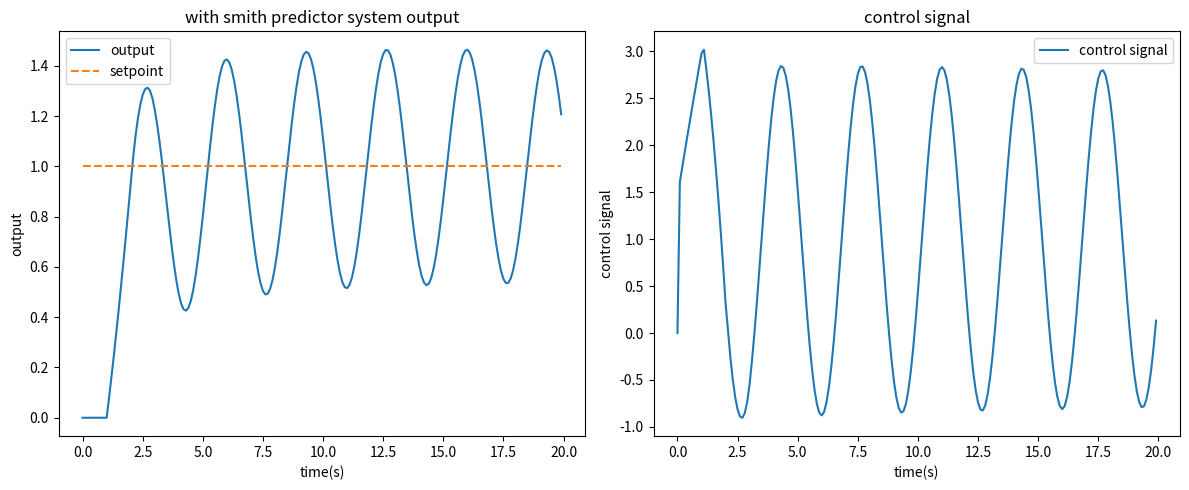

The matplotlib source for this figure:
import numpy as np
import matplotlib.pyplot as plt

# 定义系统参数
K = 1.0  # 系统增益
T = 2.0  # 时间常数
theta = 1.0  # 系统延迟时间

# 定义模拟参数
dt = 0.1  # 时间步长
time = np.arange(0, 20, dt)
n = len(time)
delay_steps = theta / dt

# 使用双线性变换（Tustin方法）将连续时间系统转换为离散时间系统
a_discrete = (2 * T - dt) / (2 * T + dt)
b_discrete = K * (2 * dt) / (2 * T + dt)

# 初始化数组
output = np.zeros(n)  # 系统输出
control_signal = np.zeros(n)  # PID控制器的控制信号
error = np.zeros(n)  # 误差信号
model_output = np.zeros(n)  # 模型输出（用于Smith预测器）
predicted_output = np.zeros(n)

# PID控制器参数
Kp = 1.5  # 比例增益
Ki = 0.5  # 积分增益，暂时设为0以减少积分饱和风险
Kd = 0.0  # 微分增益，暂时设为0以减少噪声放大风险

# 设定点
setpoint = np.ones(n)

# 模拟主循环
for i in range(1, n):
    # 计算误差
    error[i] = setpoint[i] - output[i - 1]

    # PID控制器
    control_signal[i] = Kp * error[i] + Ki * sum(
        error[:i]) * dt + Kd * (error[i] - error[i - 1]) / dt

    # 更新模型输出（不包括延迟）
    model_output[
        i] = a_discrete * model_output[i - 1] + b_discrete * control_signal[i]

    # 使用Smith预测器计算预测输出
    if i >= delay_steps:
        predicted_output[i] = model_output[i] - model_output[int(
            i - delay_steps)] + output[int(i - delay_steps)]
    else:
        predicted_output[i] = model_output[i]

    control_signal[i] += Kp * (predicted_output[i] - output[i - 1])

    # 应用控制信号到实际系统（包含延迟）
    if i >= delay_steps:
        output[i] = a_discrete * output[i - 1] + b_discrete * control_signal[
            int(i - delay_steps)]
    else:
        output[i] = output[i - 1]  # 在延迟期间，输出不变

# 绘制结果
plt.figure(figsize=(12, 5))

# 绘制系统输出
plt.subplot(1, 2, 1)
plt.plot(time, output, label='output')
plt.plot(time, setpoint, label='setpoint', linestyle='--')
plt.title('with smith predictor system output')
plt.xlabel('time(s)')
plt.ylabel('output')
plt.legend()

# 绘制控制信号
plt.subplot(1, 2, 2)
plt.plot(time, control_signal, label='control signal')
plt.title('control signal')
plt.xlabel('time(s)')
plt.ylabel('control signal')
plt.legend()

plt.tight_layout()
plt.show()
